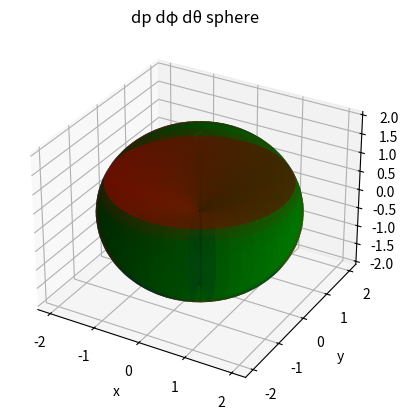

The matplotlib source for this figure:
import numpy as np
import matplotlib.pyplot as plt
from mpl_toolkits.mplot3d import Axes3D

dot = 50
rho_values = np.linspace(0, 2, dot) # สร้างเวกเตอร์ที่มีค่าจาก 0 ถึง 2 โดยมีจำนวนจุด 50 จุด ซึ่งเป็นค่าระยะทางจากจุดศูนย์กลาง
phi_values = np.linspace(0, np.pi, dot) # สร้างเวกเตอร์ที่มีค่าจาก 0 ถึง π โดยมีจำนวนจุด 50 จุด ซึ่งเป็นมุมระหว่างเวกเตอร์และแกน z
theta_values = np.linspace(0, 2*np.pi, dot) # สร้างเวกเตอร์ที่มีค่าจาก 0 ถึง 2π โดยมีจำนวนจุด 50 จุด ซึ่งเป็นมุมรอบแกน z ในระนาบ x-y
RHO, PHI, THETA = np.meshgrid(rho_values, phi_values, theta_values) # สร้างกริด 3 มิติจากเวกเตอร์ rho_values, phi_values, theta_values ซึ่งจะได้ผลลัพธ์เป็นอาเรย์ 3D ที่ประกอบด้วยพิกัด ρ, φ, θ ที่ใช้ในการคำนวณพิกัดคาร์ทีเซียน

X = RHO * np.sin(PHI) * np.cos(THETA) # แปลงค่าจากพิกัดทรงกลม (ρ, φ, θ) เป็นพิกัดคาร์ทีเซียน (x, y, z)
Y = RHO * np.sin(PHI) * np.sin(THETA) # แปลงค่าจากพิกัดทรงกลม (ρ, φ, θ) เป็นพิกัดคาร์ทีเซียน (x, y, z)
Z = RHO * np.cos(PHI)

fig = plt.figure()
ax = fig.add_subplot(111, projection='3d')

# dp
for i in range(dot):
    ax.plot_surface(X[:, :, i], Y[:, :, i], Z[:, :, i], color='blue', alpha=0.5)

# dφ
for i in range(dot):
    ax.plot_surface(X[:, i, :], Y[:, i, :], Z[:, i, :], color='green', alpha=0.5)

# dθ
for i in range(dot):
    ax.plot_surface(X[i, :, :], Y[i, :, :], Z[i, :, :], color='red', alpha=0.5)

ax.set_title('dp dφ dθ sphere')
ax.set_xlabel('x')
ax.set_ylabel('y')
ax.set_zlabel('z')

plt.show()